pico-8 play session: hold → + tap 🅾

[t = 2 s] hold → ~2s, tap 🅾 ~4×
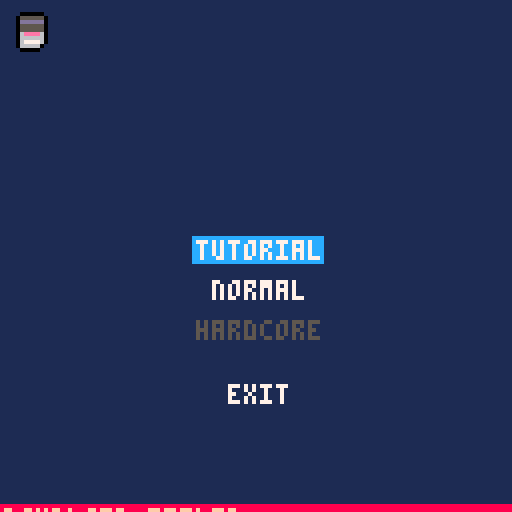

pico-8 cartridge
version 18
__lua__


left,right,up,down,fire1,fire2=0,1,2,3,4,5
black,dark_blue,dark_purple,dark_green,brown,dark_gray,light_gray,white,red,orange,yellow,green,blue,indigo,pink,peach=0,1,2,3,4,5,6,7,8,9,10,11,12,13,14,15

mapH = 127
mapW = 127
focusedOption = 0
offsetX = 64
offsetY = 50
offsetPerOption = 10

function loadGame(param)
 return function()
  -- load("#powdazemo-0", "main menu", param)
   load("#beetrootmonkey_ld45", "main menu", param)
 end
end

function _init()
 options = {}
 createOption({label="tutorial", onClick=loadGame("tutorial")})
 createOption({label="normal", onClick=loadGame("normal")})
 createOption({label="hardcore", disabled=true, onClick=loadGame("hardcore")})
 createOption({label="exit", onClick=function() extcmd("shutdown") end, offset = 16})
end

function createOption(props)
 local option = {
  label = props.label,
  disabled = props.disabled or false,
  onClick = function(self)
   if not self.disabled then
    props.onClick()
    -- sfx(1)
   else
   sfx(2)
   end
  end,
  offset = props.offset or offsetPerOption
 }
 options[#options + 1] = option
end


function _update()
 if btnp(up) then
  focusedOption -= 1
  sfx(0)
 elseif btnp(down) then
  focusedOption += 1
  sfx(0)
 end
 focusedOption %= #options

 if btnp(fire1) or btnp(fire2) then
  options[focusedOption + 1]:onClick()
 end

end

function _draw()
 cls()
 rectfill(0, 0, mapW, mapH, dark_blue)
 map(0,0,0,0,mapW,mapH)
 local lastOffset = offsetY
 for i=1,#options do
  local option = options[i]
  local w = #(option.label) * 4 - 1
  local x = offsetX - flr(w / 2)
  local y = lastOffset + option.offset
  lastOffset = y

  if i - 1 == focusedOption then
   rectfill(x - 1, y - 1, x + w, y + 5, blue)
  end

  local color = white
  if option.disabled then color = dark_gray end

  print(option.label, x, y, color)
 end
end
